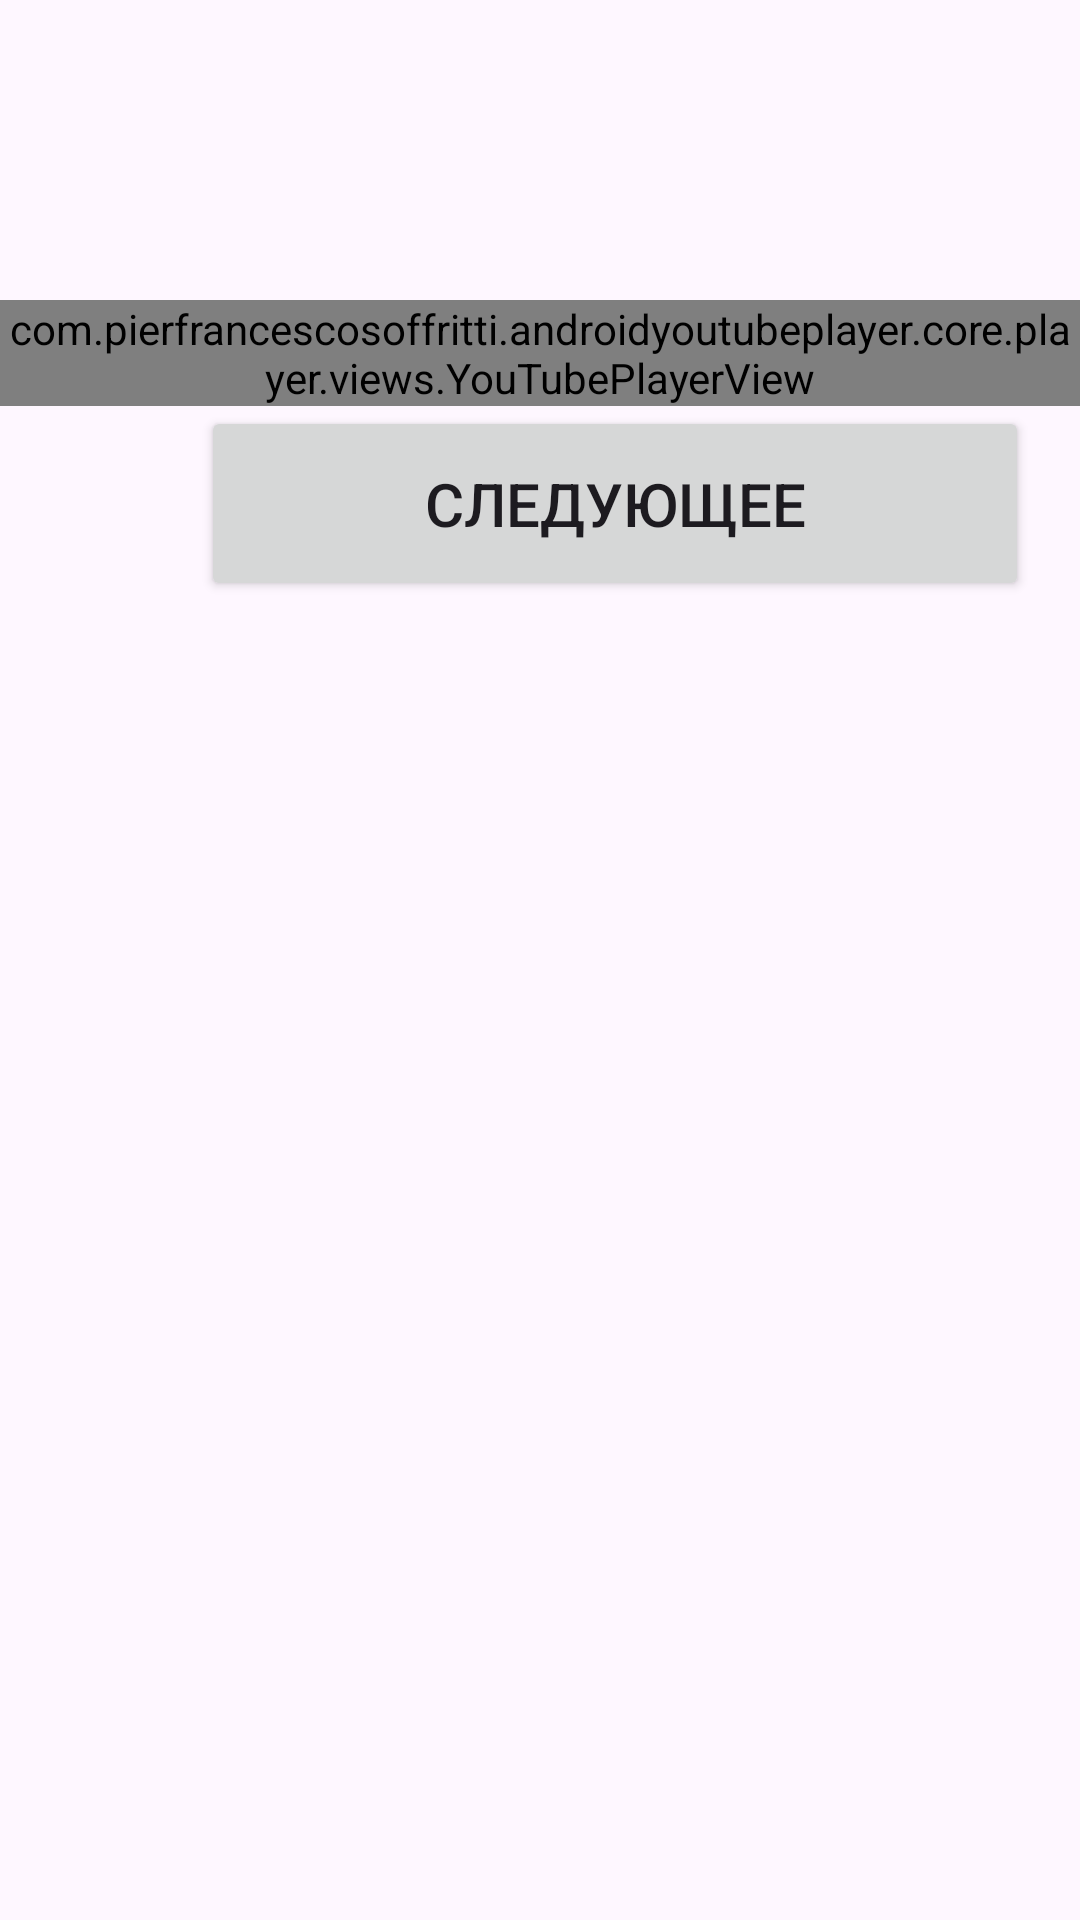

This screen was rendered from an Android layout file. Write that file and the resources it references.
<!-- AndroidManifest.xml: application theme Theme.NeuroDive_Video -->
<!-- res/layout/youtube_fragment.xml -->
<?xml version="1.0" encoding="utf-8"?>
<FrameLayout xmlns:android="http://schemas.android.com/apk/res/android"
    android:layout_width="match_parent"
    android:layout_height="match_parent"
    xmlns:tools="http://schemas.android.com/tools"
    tools:context=".YouTubeFragment">

    <LinearLayout
        android:layout_width="match_parent"
        android:layout_height="match_parent"
        android:layout_marginTop="100dp"
        android:layout_marginBottom="100dp"
        android:orientation="vertical">

        <com.pierfrancescosoffritti.androidyoutubeplayer.core.player.views.YouTubePlayerView
            android:id="@+id/youtube_player_view"
            android:layout_width="match_parent"
            android:layout_height="wrap_content" />

        <Button
            android:id="@+id/button_next"
            android:layout_width="276dp"
            android:layout_height="65dp"
            android:layout_marginStart="67dp"
            android:layout_marginEnd="68dp"
            android:layout_marginBottom="26dp"
            android:onClick="next"
            android:text="Следующее"
            android:textColorLink="#3C1D68"
            android:textSize="20sp" />
    </LinearLayout>

</FrameLayout >
<!-- resources referenced by this layout -->
<resources>
  <style name="Theme.NeuroDive_Video" parent="Base.Theme.NeuroDive_Video" />
  <style name="Base.Theme.NeuroDive_Video" parent="Theme.Material3.DayNight.NoActionBar">
          
          
      </style>
</resources>
